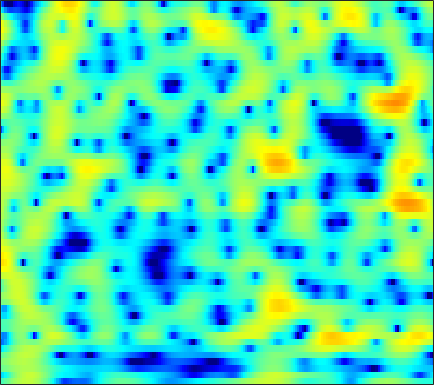

Data behind this chart, as committed beside it:
-2.8464, -2.353, -1.6128, -0.84845, -0.28329, 0.43655, 1.1082, 1.5504, 2.0449, 2.4545, 2.7411, 2.8728, 2.9461, 2.8904, 2.7944, 2.5221, 2.1412, 1.7481, 1.1288, 0.35763, -0.56814, -1.3835, -2.6276, -4.0915
-7.524, -6.913, -5.56, -3.975, -2.809, -1.404, -0.1906, 0.5856, 1.451, 2.122, 2.623, 2.885, 3.105, 3.166, 3.115, 2.921, 2.589, 2.252, 1.692, 1.002, 0.2009, -0.471, -1.435, -2.444
-1.107, -0.8572, -0.4868, -0.08371, 0.2217, 0.6297, 1.014, 1.278, 1.59, 1.823, 1.995, 2.062, 2.081, 2.006, 1.891, 1.653, 1.327, 1.028, 0.57, 0.04284, -0.5401, -1.001, -1.644, -2.299
-0.2293, 0.06292, 0.4552, 0.8387, 1.113, 1.459, 1.762, 1.966, 2.179, 2.325, 2.397, 2.399, 2.318, 2.153, 1.956, 1.611, 1.159, 0.7498, 0.1026, -0.6571, -1.518, -2.231, -3.264, -4.367
-1.796, -1.308, -0.6324, 0.02093, 0.4952, 1.09, 1.613, 1.959, 2.347, 2.644, 2.846, 2.928, 2.936, 2.836, 2.679, 2.355, 1.912, 1.471, 0.7451, -0.1658, -1.301, -2.321, -3.965, -6.044
-7.437, -6.128, -4.504, -3.088, -2.15, -1.029, -0.0832, 0.5384, 1.226, 1.756, 2.142, 2.349, 2.498, 2.562, 2.541, 2.436, 2.246, 2.049, 1.711, 1.282, 0.7372, 0.2629, -0.5007, -1.374
-12.55, -11.74, -10.01, -7.775, -6.068, -3.991, -2.298, -1.303, -0.3185, 0.2869, 0.5385, 0.5504, 0.3499, 0.01211, -0.254, -0.3989, -0.2617, 0.0384, 0.5876, 1.162, 1.627, 1.897, 2.118, 2.2
-10.46, -11.71, -11.03, -8.059, -5.897, -3.476, -1.663, -0.6788, 0.168, 0.4598, 0.2275, -0.357, -1.85, -4.465, -7.754, -17.45, -14.05, -7.517, -2.946, -0.25, 1.52, 2.424, 3.221, 3.655
-2.711, -2.673, -2.448, -2.011, -1.565, -0.9267, -0.308, 0.08551, 0.487, 0.716, 0.7302, 0.6152, 0.3042, -0.08673, -0.3715, -0.5683, -0.4376, -0.1551, 0.3925, 0.9652, 1.462, 1.717, 1.888, 1.833
-2.521, -2.512, -2.32, -1.947, -1.583, -1.001, -0.3938, 0.04912, 0.575, 1.006, 1.336, 1.516, 1.669, 1.742, 1.776, 1.776, 1.76, 1.74, 1.679, 1.567, 1.386, 1.179, 0.7863, 0.2164
-6.848, -7.57, -7.353, -5.919, -4.551, -2.789, -1.278, -0.3238, 0.7128, 1.497, 2.058, 2.352, 2.613, 2.733, 2.736, 2.643, 2.473, 2.3, 2.022, 1.687, 1.292, 0.9418, 0.4198, -0.2089
-8.137, -10.11, -9.866, -6.814, -4.542, -2.104, -0.2842, 0.7747, 1.833, 2.568, 3.026, 3.206, 3.248, 3.078, 2.838, 2.381, 1.795, 1.323, 0.6648, 0.06017, -0.4426, -0.73, -1.013, -1.255
-0.1239, -0.1878, 0.01903, 0.5049, 0.9879, 1.697, 2.382, 2.812, 3.247, 3.482, 3.498, 3.35, 2.926, 2.231, 1.51, 0.2828, -1.306, -2.75, -4.951, -7.064, -8.138, -7.816, -6.586, -5.26
0.5487, 0.9155, 1.469, 2.038, 2.446, 2.925, 3.3, 3.501, 3.624, 3.566, 3.299, 2.952, 2.276, 1.32, 0.3961, -1.159, -3.163, -5.031, -8.136, -11.8, -13.7, -12.37, -9.58, -7.383
-2.368, -0.989, 0.4966, 1.629, 2.287, 2.938, 3.359, 3.529, 3.589, 3.454, 3.127, 2.761, 2.107, 1.267, 0.5172, -0.6149, -1.857, -2.809, -4.051, -5.077, -5.754, -6.002, -6.003, -5.723
-1.864, -0.3933, 1.114, 2.187, 2.76, 3.272, 3.541, 3.601, 3.522, 3.276, 2.883, 2.496, 1.857, 1.089, 0.4311, -0.5654, -1.676, -2.569, -3.811, -5.067, -6.242, -6.968, -7.587, -7.667
2.794, 3.152, 3.533, 3.768, 3.826, 3.742, 3.494, 3.224, 2.767, 2.244, 1.696, 1.268, 0.6757, 0.011, -0.5539, -1.459, -2.596, -3.649, -5.361, -7.592, -10.61, -13.65, -19.05, -19.5
5.76, 5.674, 5.42, 4.966, 4.481, 3.622, 2.521, 1.55, 0.1639, -1.121, -1.999, -2.287, -2.3, -2.194, -2.198, -2.427, -2.993, -3.668, -4.903, -6.529, -8.484, -10.01, -11.67, -12.1
7.135, 6.897, 6.369, 5.559, 4.732, 3.277, 1.273, -0.7262, -4.485, -10.95, -24.73, -13.32, -7.322, -4.531, -3.38, -2.605, -2.449, -2.655, -3.273, -4.187, -5.325, -6.242, -7.475, -8.612
6.461, 6.238, 5.748, 5.033, 4.345, 3.217, 1.845, 0.6772, -0.9704, -2.452, -3.303, -3.357, -2.898, -2.275, -1.9, -1.652, -1.746, -2.03, -2.711, -3.738, -5.101, -6.376, -8.487, -11.2
5.034, 4.809, 4.383, 3.847, 3.392, 2.753, 2.118, 1.661, 1.114, 0.6822, 0.3847, 0.2388, 0.126, 0.03042, -0.06469, -0.2943, -0.6946, -1.127, -1.918, -2.988, -4.36, -5.606, -7.587, -9.941
3.923, 3.46, 2.749, 2.028, 1.55, 1.066, 0.816, 0.7752, 0.8771, 1.074, 1.293, 1.445, 1.591, 1.648, 1.606, 1.423, 1.087, 0.7086, 0.04239, -0.8148, -1.875, -2.802, -4.184, -5.711
2.868, 1.769, -0.03389, -2.166, -3.737, -4.967, -4.411, -3.226, -1.509, -0.04884, 1.092, 1.757, 2.406, 2.832, 3.007, 3.07, 2.942, 2.72, 2.269, 1.644, 0.8514, 0.1509, -0.9118, -2.11
1.947, 0.5301, -1.917, -5.283, -8.655, -12.64, -9.586, -6.422, -3.336, -1.165, 0.3891, 1.267, 2.155, 2.759, 3.069, 3.299, 3.333, 3.251, 2.985, 2.548, 1.946, 1.389, 0.507, -0.5301
1.947, 1.028, -0.2617, -1.51, -2.27, -2.855, -2.838, -2.467, -1.688, -0.7813, 0.1029, 0.7048, 1.375, 1.891, 2.178, 2.43, 2.545, 2.549, 2.43, 2.17, 1.753, 1.328, 0.5883, -0.3611
2.345, 1.629, 0.5687, -0.5305, -1.297, -2.027, -2.27, -2.115, -1.571, -0.8563, -0.1373, 0.3372, 0.8204, 1.183, 1.362, 1.548, 1.701, 1.794, 1.909, 1.962, 1.9, 1.744, 1.339, 0.6602
2.792, 2.057, 0.5122, -1.781, -4.129, -7.973, -9.393, -7.241, -4.097, -1.944, -0.6667, -0.1653, 0.05235, -0.1824, -0.5186, -0.9629, -1.053, -0.7391, 0.0801, 1.039, 1.868, 2.314, 2.648, 2.654
2.661, 2.255, 1.15, -0.6104, -2.318, -4.637, -5.45, -4.611, -2.908, -1.633, -1.041, -1.075, -1.802, -3.512, -5.663, -10.81, -20.68, -13.04, -6.34, -2.761, -0.5145, 0.6474, 1.722, 2.396
2.765, 2.67, 2.329, 1.81, 1.373, 0.8246, 0.4168, 0.2216, 0.04972, -0.1568, -0.541, -1.003, -1.918, -3.172, -4.282, -5.738, -6.467, -6.229, -5.128, -3.775, -2.545, -1.768, -0.9128, -0.2261
3.428, 3.422, 3.316, 3.11, 2.91, 2.587, 2.223, 1.93, 1.505, 1.018, 0.4433, -0.05619, -0.7922, -1.588, -2.208, -2.976, -3.633, -3.994, -4.326, -4.469, -4.459, -4.346, -4.083, -3.704
3.939, 4.028, 4.046, 3.947, 3.796, 3.513, 3.145, 2.818, 2.32, 1.768, 1.165, 0.6727, -0.0436, -0.8389, -1.496, -2.462, -3.574, -4.514, -5.892, -7.353, -8.65, -9.265, -9.357, -8.817
4.145, 4.396, 4.544, 4.487, 4.315, 3.946, 3.442, 3.004, 2.377, 1.746, 1.143, 0.7156, 0.1243, -0.5391, -1.125, -2.12, -3.449, -4.777, -7.178, -10.81, -17.24, -29.54, -20.05, -14.18
4.318, 4.705, 4.884, 4.705, 4.361, 3.63, 2.627, 1.749, 0.5574, -0.4565, -1.047, -1.18, -1.062, -0.9085, -0.9091, -1.133, -1.675, -2.319, -3.512, -5.014, -6.532, -7.322, -7.608, -7.329
3.917, 4.197, 4.202, 3.779, 3.165, 1.889, -0.001319, -1.972, -5.675, -11.13, -12.94, -9.231, -5.436, -3.122, -2.022, -1.085, -0.6087, -0.4632, -0.4704, -0.6088, -0.7994, -0.9291, -1.028, -1.056
2.628, 2.707, 2.557, 2.09, 1.501, 0.3763, -1.181, -2.642, -4.891, -6.953, -7.598, -6.905, -5.355, -3.899, -2.98, -2.016, -1.278, -0.8374, -0.3465, 0.05792, 0.3942, 0.6035, 0.8318, 1.008
1.585, 1.585, 1.463, 1.183, 0.8581, 0.2777, -0.4766, -1.114, -1.99, -2.772, -3.347, -3.626, -3.776, -3.747, -3.598, -3.235, -2.653, -2.11, -1.309, -0.5047, 0.2451, 0.7449, 1.292, 1.69
0.2736, 0.3405, 0.4649, 0.5509, 0.5545, 0.425, 0.1352, -0.1969, -0.7972, -1.554, -2.473, -3.267, -4.499, -5.833, -6.766, -7.311, -6.558, -5.307, -3.388, -1.599, -0.1105, 0.8033, 1.766, 2.451
-4.134, -3.419, -2.218, -1.17, -0.5992, -0.1464, -0.01206, -0.1158, -0.5105, -1.228, -2.312, -3.416, -5.48, -8.611, -12.39, -22.73, -14.85, -9.438, -5.14, -2.281, -0.2058, 0.986, 2.201, 3.067
-14.38, -8.981, -5.214, -3.077, -2.077, -1.263, -0.9133, -0.8804, -1.083, -1.542, -2.226, -2.876, -3.878, -4.914, -5.535, -5.839, -5.299, -4.39, -2.867, -1.312, 0.1036, 1.032, 2.069, 2.862
-3.456, -3.189, -2.575, -2.009, -1.699, -1.499, -1.51, -1.637, -1.931, -2.299, -2.701, -3.004, -3.337, -3.579, -3.662, -3.551, -3.17, -2.708, -1.886, -0.9161, 0.07532, 0.7865, 1.652, 2.364
1.205, 0.8655, 0.4269, -0.0707, -0.5115, -1.214, -2.001, -2.603, -3.336, -3.884, -4.221, -4.354, -4.484, -4.6, -4.666, -4.642, -4.327, -3.856, -2.925, -1.777, -0.5621, 0.298, 1.298, 2.112
3.856, 3.4, 2.611, 1.561, 0.5315, -1.209, -3.459, -5.446, -7.961, -8.922, -8.041, -7.18, -6.581, -6.734, -7.371, -8.883, -10.25, -9.711, -6.92, -3.955, -1.605, -0.2342, 1.138, 2.101
4.821, 4.552, 3.894, 2.844, 1.75, -0.2283, -3.048, -5.977, -11.15, -12.94, -9.095, -7.026, -5.628, -5.548, -6.299, -8.432, -11.14, -10.68, -6.852, -3.445, -1.119, 0.05382, 1.061, 1.565
3.631, 3.665, 3.422, 2.887, 2.329, 1.389, 0.2961, -0.5208, -1.388, -1.815, -1.802, -1.611, -1.341, -1.221, -1.238, -1.31, -1.265, -1.045, -0.5372, 0.01724, 0.4154, 0.4677, 0.09024, -0.9012
1.187, 1.181, 1.057, 0.869, 0.7091, 0.5043, 0.344, 0.2624, 0.2164, 0.2736, 0.4218, 0.562, 0.755, 0.9533, 1.093, 1.26, 1.404, 1.482, 1.532, 1.459, 1.141, 0.6844, -0.3559, -2.055
-2.242, -2.749, -3.253, -3.417, -3.304, -2.892, -2.313, -1.848, -1.245, -0.6764, -0.1438, 0.2228, 0.6717, 1.072, 1.339, 1.642, 1.881, 2.008, 2.09, 2.056, 1.857, 1.587, 1.068, 0.3821
-7.251, -9.459, -12.2, -12.56, -11.03, -8.602, -6.578, -5.34, -3.968, -2.858, -1.945, -1.344, -0.6354, -0.02607, 0.3784, 0.8648, 1.292, 1.579, 1.9, 2.135, 2.295, 2.35, 2.349, 2.264
-8.899, -11.93, -16.4, -17.06, -14.66, -11.62, -9.317, -7.938, -6.422, -5.163, -4.114, -3.449, -2.684, -2.001, -1.523, -0.891, -0.2446, 0.2471, 0.9037, 1.532, 2.103, 2.478, 2.885, 3.186
-5.564, -7.193, -9.153, -10.56, -11.13, -11.18, -10.54, -9.707, -8.503, -7.363, -6.432, -5.906, -5.387, -4.992, -4.668, -4.101, -3.246, -2.429, -1.195, 0.08021, 1.249, 2.028, 2.905, 3.587
-3.178, -5.073, -8.049, -11.76, -15.21, -18.87, -16.36, -13.6, -10.92, -9.298, -8.457, -8.252, -8.562, -9.547, -10.62, -11.71, -10.39, -8.051, -4.852, -2.177, -0.0397, 1.253, 2.635, 3.676
-0.697, -2.439, -5.141, -8.293, -10.76, -13.01, -12.58, -11.3, -9.855, -8.913, -8.567, -8.699, -9.472, -11.1, -13.08, -16.14, -14.2, -10.43, -6.186, -3.041, -0.6662, 0.752, 2.245, 3.368
1.986, 0.7553, -0.9643, -2.664, -3.83, -5.086, -5.976, -6.415, -6.819, -7.109, -7.336, -7.516, -7.727, -7.852, -7.779, -7.277, -6.235, -5.11, -3.402, -1.685, -0.1359, 0.8609, 1.954, 2.773
4.278, 3.256, 1.834, 0.3783, -0.701, -2.107, -3.452, -4.439, -5.631, -6.721, -7.55, -7.877, -7.822, -7.221, -6.497, -5.298, -3.958, -2.916, -1.542, -0.2953, 0.7954, 1.443, 2.065, 2.393
5.931, 4.914, 3.48, 1.965, 0.7703, -0.9111, -2.693, -4.17, -6.386, -9.068, -12.23, -14.16, -13.64, -10.49, -8.137, -5.474, -3.24, -1.828, -0.2393, 1.062, 2.019, 2.52, 2.84, 2.718
5.313, 4.18, 2.615, 1.019, -0.2059, -1.898, -3.696, -5.192, -7.47, -10.15, -13.47, -15.83, -15.28, -11.45, -8.815, -5.769, -3.284, -1.699, 0.06991, 1.494, 2.548, 3.106, 3.509, 3.459
1.079, -0.3572, -2.216, -3.907, -5.004, -6.312, -7.586, -8.457, -9.711, -10.82, -11.67, -11.95, -11.61, -10.37, -9.001, -6.976, -4.881, -3.402, -1.567, -0.01516, 1.305, 2.101, 2.913, 3.43
-5.457, -7.82, -10.98, -13.48, -14.41, -14.41, -14.05, -13.89, -14.22, -15.19, -16.54, -17.71, -18.24, -16.29, -13.91, -10.75, -8.045, -6.287, -4.263, -2.478, -0.8914, 0.1958, 1.488, 2.612
-11.45, -15.29, -21.74, -32.16, -30.51, -22.94, -18.96, -17.49, -16.55, -17.01, -18.88, -21.38, -24.55, -20.15, -16.32, -12.78, -10.33, -8.88, -7.255, -5.687, -3.968, -2.579, -0.6631, 1.176
